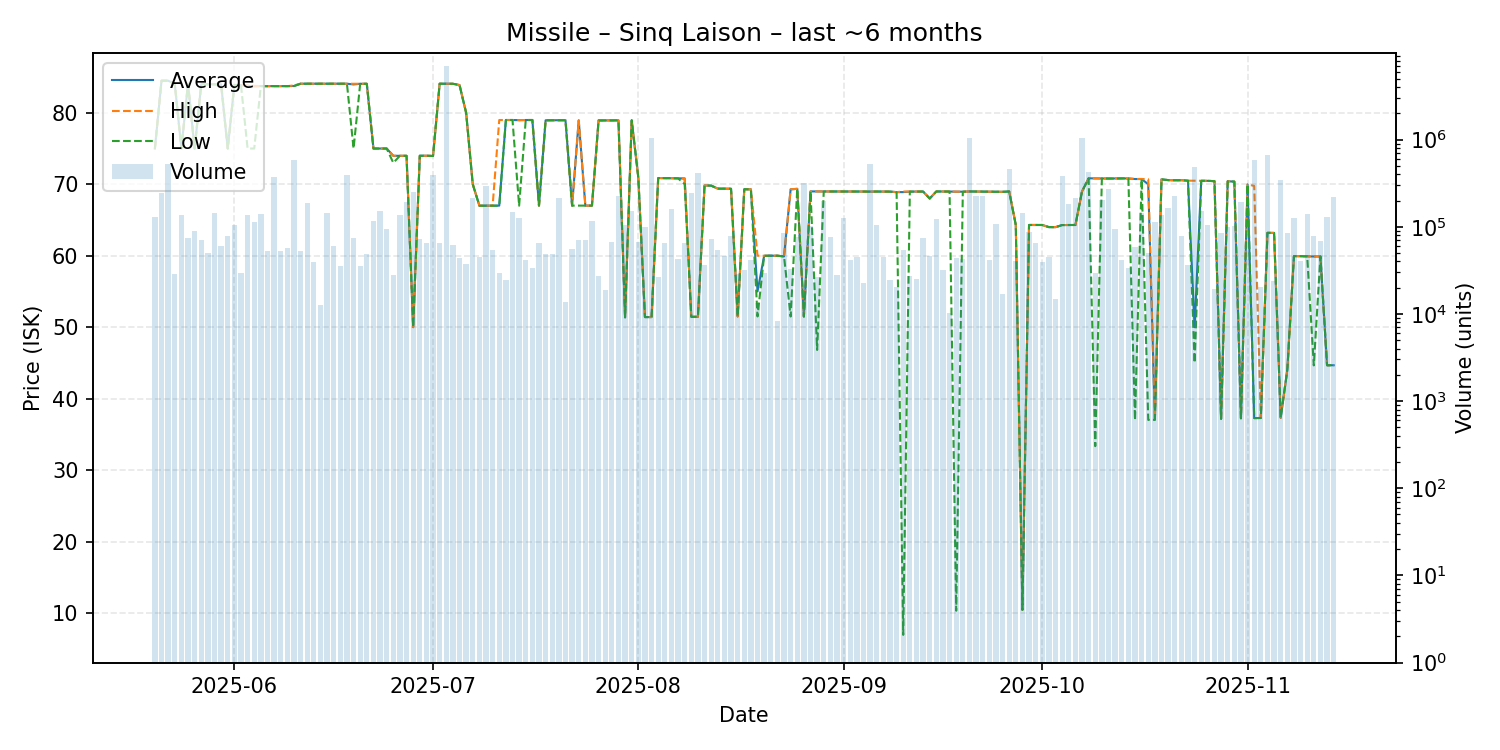

Values plotted in this chart, from the file beside it:
date, average, highest, lowest, order_count, volume
2025-05-20, 75.0, 75.0, 75.0, 14, 130197
2025-05-21, 84.49, 84.49, 84.49, 16, 244600
2025-05-22, 84.49, 84.49, 84.49, 12, 518110
2025-05-23, 84.07, 84.07, 84.07, 15, 28880
2025-05-24, 75.0, 75.0, 75.0, 27, 134651
2025-05-25, 84.07, 84.07, 84.07, 21, 74965
2025-05-26, 75.0, 75.0, 75.0, 29, 90178
2025-05-27, 84.01, 84.01, 84.01, 17, 70706
2025-05-28, 83.99, 83.99, 83.99, 17, 50568
2025-05-29, 83.99, 83.99, 83.99, 18, 142918
2025-05-30, 83.97, 83.97, 83.97, 25, 60722
2025-05-31, 75.0, 75.0, 75.0, 23, 78522
2025-06-01, 83.89, 83.9, 83.88, 39, 104983
2025-06-02, 83.86, 83.86, 83.86, 22, 29202
2025-06-03, 83.79, 83.84, 75.0, 18, 134954
2025-06-04, 83.7, 83.77, 75.0, 22, 112665
2025-06-05, 83.73, 83.73, 83.73, 26, 139579
2025-06-06, 83.73, 83.73, 83.73, 20, 53233
2025-06-07, 83.72, 83.72, 83.72, 29, 374345
2025-06-08, 83.74, 83.74, 83.74, 19, 52382
2025-06-09, 83.73, 83.73, 83.73, 24, 57551
2025-06-10, 83.75, 83.83, 83.74, 28, 588934
2025-06-11, 84.07, 84.07, 84.07, 27, 52677
2025-06-12, 84.07, 84.07, 84.07, 14, 188771
2025-06-13, 84.07, 84.07, 84.07, 12, 38930
2025-06-14, 84.07, 84.07, 84.07, 19, 12721
2025-06-15, 84.07, 84.07, 84.07, 20, 143383
2025-06-16, 84.07, 84.07, 84.07, 15, 60150
2025-06-17, 84.07, 84.07, 84.07, 18, 35871
2025-06-18, 84.07, 84.07, 84.07, 19, 388081
2025-06-19, 83.97, 84.06, 75.0, 14, 73661
2025-06-20, 84.06, 84.06, 84.06, 18, 35785
2025-06-21, 84.06, 84.06, 84.06, 20, 48351
2025-06-22, 75.0, 75.0, 75.0, 27, 116275
2025-06-23, 75.0, 75.0, 75.0, 27, 152320
2025-06-24, 75.0, 75.0, 75.0, 17, 93661
2025-06-25, 73.98, 73.98, 73.0, 17, 27777
2025-06-26, 73.98, 73.99, 73.98, 18, 134822
2025-06-27, 73.98, 73.98, 73.98, 20, 190001
2025-06-28, 50.0, 50.0, 50.0, 16, 249189
2025-06-29, 73.99, 73.99, 73.99, 22, 73148
2025-06-30, 73.99, 73.99, 73.99, 18, 64404
2025-07-01, 73.96, 73.96, 73.96, 26, 390905
2025-07-02, 84.07, 84.07, 84.07, 26, 64872
2025-07-03, 84.07, 84.07, 84.07, 20, 7024295
2025-07-04, 84.06, 84.06, 84.06, 25, 61846
2025-07-05, 83.88, 83.88, 83.88, 14, 43600
2025-07-06, 79.99, 79.99, 79.99, 20, 37395
2025-07-07, 70.0, 70.0, 70.0, 17, 215901
2025-07-08, 67.0, 67.0, 67.0, 14, 45498
2025-07-09, 67.0, 67.0, 67.0, 15, 289987
2025-07-10, 67.0, 67.0, 67.0, 19, 54293
2025-07-11, 67.01, 78.99, 67.0, 15, 29626
2025-07-12, 78.99, 78.99, 78.99, 18, 24639
2025-07-13, 78.99, 78.99, 78.99, 21, 146393
2025-07-14, 78.97, 78.97, 67.0, 27, 127154
2025-07-15, 78.99, 78.99, 78.99, 16, 41140
2025-07-16, 78.99, 78.99, 78.99, 15, 33842
2025-07-17, 67.01, 67.01, 67.01, 19, 65510
2025-07-18, 78.95, 78.95, 78.95, 13, 49301
... 119 more rows
